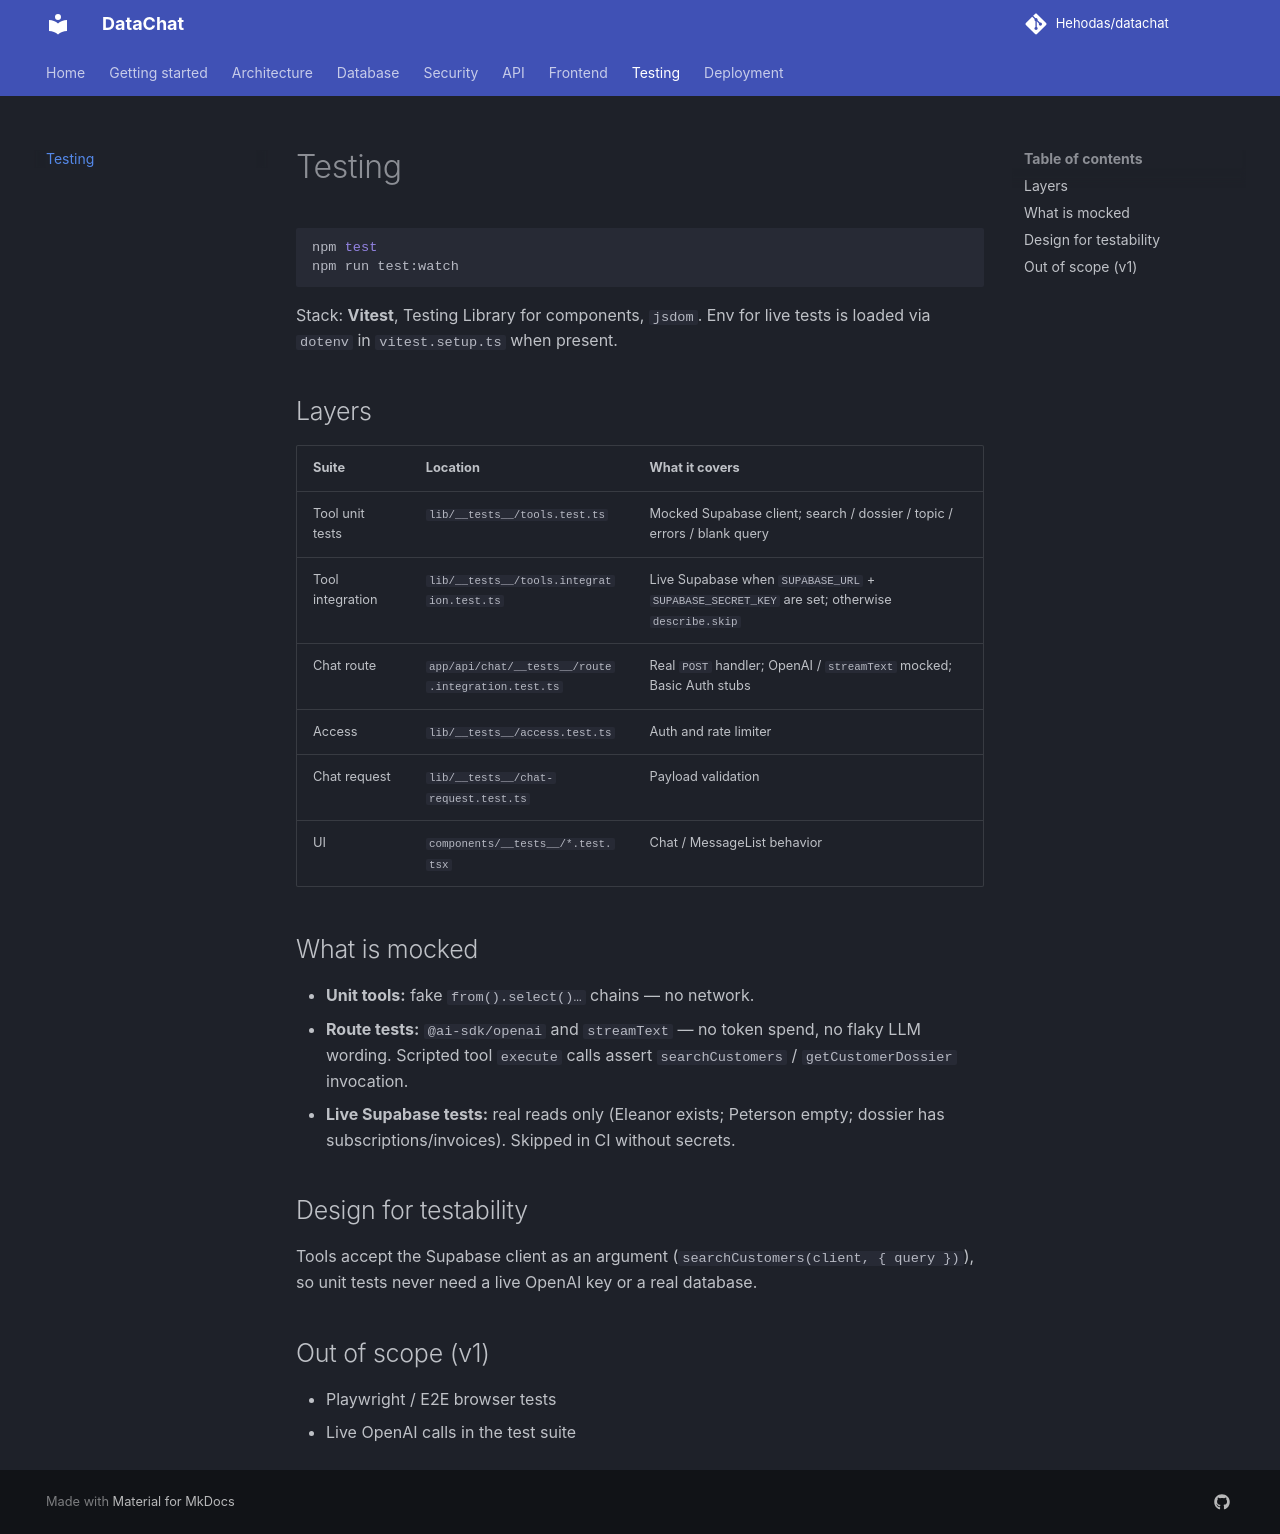

repository: Hehodas/datachat · page: testing/index.html · generator: mkdocs

# Testing

```bash
npm test
npm run test:watch
```

Stack: **Vitest**, Testing Library for components, `jsdom`. Env for live tests is loaded via `dotenv` in `vitest.setup.ts` when present.

## Layers

| Suite | Location | What it covers |
| --- | --- | --- |
| Tool unit tests | `lib/__tests__/tools.test.ts` | Mocked Supabase client; search / dossier / topic / errors / blank query |
| Tool integration | `lib/__tests__/tools.integration.test.ts` | Live Supabase when `SUPABASE_URL` + `SUPABASE_SECRET_KEY` are set; otherwise `describe.skip` |
| Chat route | `app/api/chat/__tests__/route.integration.test.ts` | Real `POST` handler; OpenAI / `streamText` mocked; Basic Auth stubs |
| Access | `lib/__tests__/access.test.ts` | Auth and rate limiter |
| Chat request | `lib/__tests__/chat-request.test.ts` | Payload validation |
| UI | `components/__tests__/*.test.tsx` | Chat / MessageList behavior |

## What is mocked

- **Unit tools:** fake `from().select()…` chains — no network.
- **Route tests:** `@ai-sdk/openai` and `streamText` — no token spend, no flaky LLM wording. Scripted tool `execute` calls assert `searchCustomers` / `getCustomerDossier` invocation.
- **Live Supabase tests:** real reads only (Eleanor exists; Peterson empty; dossier has subscriptions/invoices). Skipped in CI without secrets.

## Design for testability

Tools accept the Supabase client as an argument (`searchCustomers(client, { query })`), so unit tests never need a live OpenAI key or a real database.

## Out of scope (v1)

- Playwright / E2E browser tests
- Live OpenAI calls in the test suite
